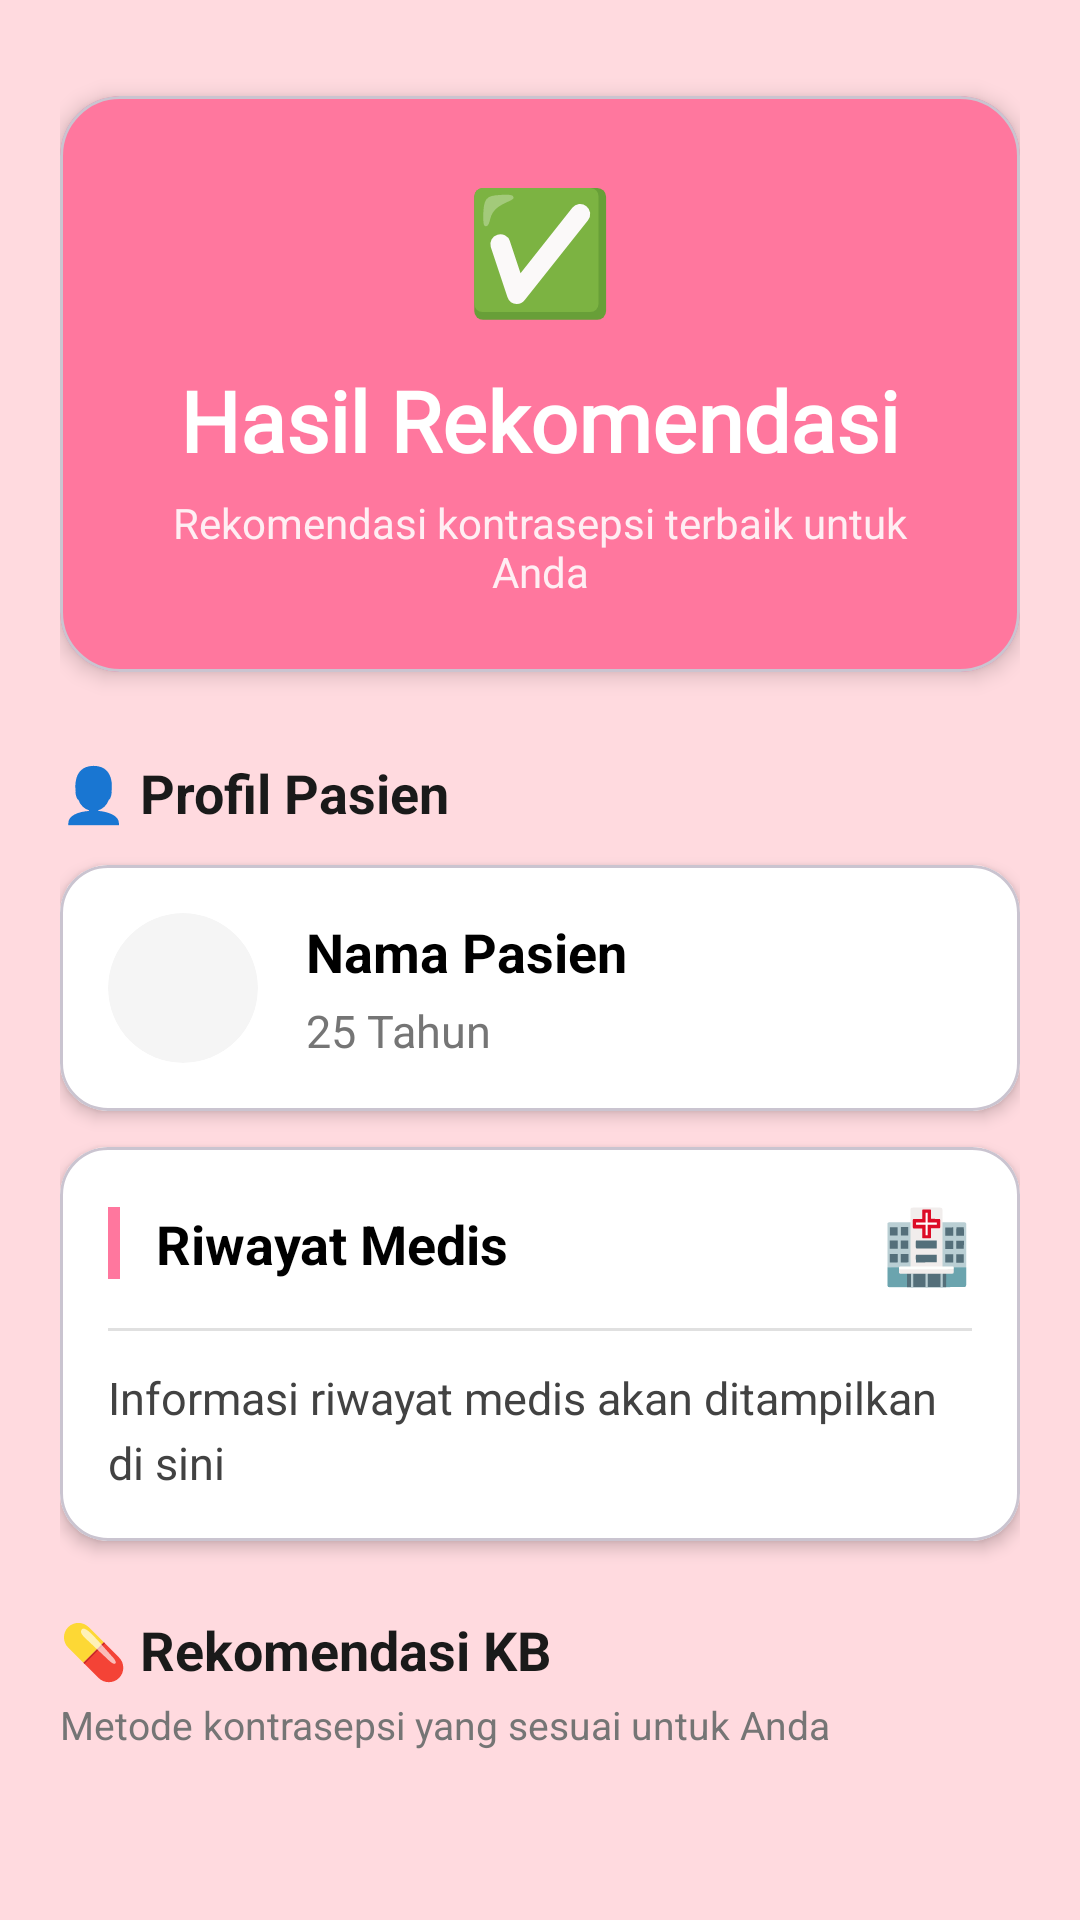

Produce the Android XML layout that renders to this screen, including the resource entries it uses.
<!-- AndroidManifest.xml: application theme Theme.TemanKB -->
<!-- res/layout/activity_hasilrekomendasi.xml -->
<?xml version="1.0" encoding="utf-8"?>
<ScrollView xmlns:android="http://schemas.android.com/apk/res/android"
    xmlns:app="http://schemas.android.com/apk/res-auto"
    xmlns:tools="http://schemas.android.com/tools"
    android:layout_width="match_parent"
    android:layout_height="match_parent"
    android:background="@color/bg"
    android:fillViewport="true"
    android:scrollbars="none">

    <androidx.constraintlayout.widget.ConstraintLayout
        android:layout_width="match_parent"
        android:layout_height="wrap_content"
        android:paddingStart="20dp"
        android:paddingEnd="20dp"
        android:paddingTop="16dp"
        android:paddingBottom="24dp"
        tools:context=".HasilRekomendasiActivity">

        
        <com.google.android.material.card.MaterialCardView
            android:id="@+id/headerCard"
            android:layout_width="0dp"
            android:layout_height="wrap_content"
            android:layout_marginTop="16dp"
            app:cardBackgroundColor="@color/tombol"
            app:cardCornerRadius="20dp"
            app:cardElevation="4dp"
            app:layout_constraintEnd_toEndOf="parent"
            app:layout_constraintStart_toStartOf="parent"
            app:layout_constraintTop_toTopOf="parent">

            <LinearLayout
                android:layout_width="match_parent"
                android:layout_height="wrap_content"
                android:orientation="vertical"
                android:padding="24dp"
                android:gravity="center">

                <TextView
                    android:layout_width="wrap_content"
                    android:layout_height="wrap_content"
                    android:text="✅"
                    android:textSize="40sp" />

                <TextView
                    android:id="@+id/textView"
                    android:layout_width="wrap_content"
                    android:layout_height="wrap_content"
                    android:layout_marginTop="12dp"
                    android:fontFamily="@font/lato_bold"
                    android:text="Hasil Rekomendasi"
                    android:textColor="@android:color/white"
                    android:textSize="28sp"
                    android:textStyle="bold" />

                <TextView
                    android:layout_width="wrap_content"
                    android:layout_height="wrap_content"
                    android:layout_marginTop="6dp"
                    android:text="Rekomendasi kontrasepsi terbaik untuk Anda"
                    android:textColor="#E0FFFFFF"
                    android:textSize="14sp"
                    android:gravity="center" />
            </LinearLayout>
        </com.google.android.material.card.MaterialCardView>

        
        <TextView
            android:id="@+id/sectionProfil"
            android:layout_width="wrap_content"
            android:layout_height="wrap_content"
            android:layout_marginTop="28dp"
            android:text="👤 Profil Pasien"
            android:textColor="#1A1A1A"
            android:textSize="18sp"
            android:textStyle="bold"
            app:layout_constraintStart_toStartOf="parent"
            app:layout_constraintTop_toBottomOf="@id/headerCard" />

        
        <com.google.android.material.card.MaterialCardView
            android:id="@+id/card1"
            android:layout_width="0dp"
            android:layout_height="wrap_content"
            android:layout_marginTop="12dp"
            app:cardCornerRadius="16dp"
            app:cardElevation="3dp"
            app:cardBackgroundColor="@android:color/white"
            app:layout_constraintTop_toBottomOf="@id/sectionProfil"
            app:layout_constraintStart_toStartOf="parent"
            app:layout_constraintEnd_toEndOf="parent">

            <LinearLayout
                android:layout_width="match_parent"
                android:layout_height="wrap_content"
                android:orientation="vertical"
                android:padding="16dp">

                <LinearLayout
                    android:layout_width="match_parent"
                    android:layout_height="wrap_content"
                    android:orientation="horizontal"
                    android:gravity="center_vertical">

                    <androidx.cardview.widget.CardView
                        android:layout_width="50dp"
                        android:layout_height="50dp"
                        app:cardCornerRadius="25dp"
                        app:cardBackgroundColor="#F5F5F5"
                        app:cardElevation="0dp">

                        <ImageView
                            android:id="@+id/imageView4"
                            android:layout_width="30dp"
                            android:layout_height="30dp"
                            android:layout_gravity="center"
                            android:src="@drawable/user"
                            android:backgroundTint="@color/tombol" />
                    </androidx.cardview.widget.CardView>

                    <LinearLayout
                        android:layout_width="0dp"
                        android:layout_weight="1"
                        android:layout_height="wrap_content"
                        android:orientation="vertical"
                        android:layout_marginStart="16dp">

                        <TextView
                            android:id="@+id/tvNama"
                            android:layout_width="wrap_content"
                            android:layout_height="wrap_content"
                            android:text="Nama Pasien"
                            android:textSize="18sp"
                            android:textStyle="bold"
                            android:textColor="@color/black" />

                        <TextView
                            android:id="@+id/tvUmur"
                            android:layout_width="wrap_content"
                            android:layout_height="wrap_content"
                            android:layout_marginTop="4dp"
                            android:text="25 Tahun"
                            android:textSize="15sp"
                            android:textColor="#757575" />
                    </LinearLayout>

                </LinearLayout>
            </LinearLayout>
        </com.google.android.material.card.MaterialCardView>

        












        
        <com.google.android.material.card.MaterialCardView
            android:id="@+id/card2"
            android:layout_width="0dp"
            android:layout_height="wrap_content"
            android:layout_marginTop="12dp"
            app:cardCornerRadius="16dp"
            app:cardElevation="3dp"
            app:cardBackgroundColor="@android:color/white"
            app:layout_constraintTop_toBottomOf="@id/card1"
            app:layout_constraintStart_toStartOf="parent"
            app:layout_constraintEnd_toEndOf="parent">

            <LinearLayout
                android:layout_width="match_parent"
                android:layout_height="wrap_content"
                android:orientation="vertical"
                android:padding="16dp">

                <LinearLayout
                    android:layout_width="match_parent"
                    android:layout_height="wrap_content"
                    android:orientation="horizontal"
                    android:gravity="center_vertical">

                    <View
                        android:layout_width="4dp"
                        android:layout_height="24dp"
                        android:background="@color/tombol"
                        android:layout_marginEnd="12dp" />

                    <TextView
                        android:id="@+id/kb1"
                        android:layout_width="0dp"
                        android:layout_weight="1"
                        android:layout_height="wrap_content"
                        android:text="Riwayat Medis"
                        android:textSize="18sp"
                        android:textStyle="bold"
                        android:textColor="@color/black" />

                    <TextView
                        android:layout_width="wrap_content"
                        android:layout_height="wrap_content"
                        android:text="🏥"
                        android:textSize="24sp" />
                </LinearLayout>

                <View
                    android:layout_width="match_parent"
                    android:layout_height="1dp"
                    android:layout_marginTop="12dp"
                    android:layout_marginBottom="12dp"
                    android:background="#E0E0E0" />

                <TextView
                    android:id="@+id/tvRiwayatMedis"
                    android:layout_width="match_parent"
                    android:layout_height="wrap_content"
                    android:text="Informasi riwayat medis akan ditampilkan di sini"
                    android:textSize="15sp"
                    android:textColor="#424242"
                    android:lineSpacingExtra="4dp" />

            </LinearLayout>
        </com.google.android.material.card.MaterialCardView>

        
        <TextView
            android:id="@+id/sectionRekomendasi"
            android:layout_width="wrap_content"
            android:layout_height="wrap_content"
            android:layout_marginTop="24dp"
            android:text="💊 Rekomendasi KB"
            android:textColor="#1A1A1A"
            android:textSize="18sp"
            android:textStyle="bold"
            app:layout_constraintStart_toStartOf="parent"
            app:layout_constraintTop_toBottomOf="@id/card2" />

        <TextView
            android:id="@+id/tvSubRekomendasi"
            android:layout_width="0dp"
            android:layout_height="wrap_content"
            android:layout_marginTop="4dp"
            android:text="Metode kontrasepsi yang sesuai untuk Anda"
            android:textColor="#757575"
            android:textSize="13sp"
            app:layout_constraintEnd_toEndOf="parent"
            app:layout_constraintStart_toStartOf="parent"
            app:layout_constraintTop_toBottomOf="@id/sectionRekomendasi" />

        
        <androidx.recyclerview.widget.RecyclerView
            android:id="@+id/rvmedis"
            android:layout_width="0dp"
            android:layout_height="wrap_content"
            android:layout_marginTop="12dp"
            android:layout_marginBottom="20dp"
            android:clipToPadding="false"
            android:paddingBottom="8dp"
            app:layout_constraintTop_toBottomOf="@id/tvSubRekomendasi"
            app:layout_constraintStart_toStartOf="parent"
            app:layout_constraintEnd_toEndOf="parent"
            app:layout_constraintBottom_toBottomOf="parent"
            tools:listitem="@layout/hasilrekomen"
            tools:itemCount="3" />

    </androidx.constraintlayout.widget.ConstraintLayout>
</ScrollView>
<!-- res/layout/hasilrekomen.xml (included above) -->
<?xml version="1.0" encoding="utf-8"?>
<RelativeLayout xmlns:android="http://schemas.android.com/apk/res/android"
    android:layout_width="match_parent"
    android:layout_height="wrap_content"
    xmlns:app="http://schemas.android.com/apk/res-auto"
    android:padding="8dp">

    <androidx.cardview.widget.CardView
        android:id="@+id/card4"
        android:layout_width="match_parent"
        android:layout_height="wrap_content"
        android:layout_marginBottom="12dp"
        android:layout_centerHorizontal="true"
        app:cardBackgroundColor="@color/white"
        app:cardCornerRadius="15dp"
        app:cardElevation="6dp">

        <RelativeLayout
            android:layout_width="match_parent"
            android:layout_height="wrap_content"
            android:padding="16dp">

            <TextView
                android:id="@+id/kb1"
                android:layout_width="wrap_content"
                android:layout_height="wrap_content"
                android:text="IUD Cu"
                android:textColor="@color/black"
                android:textSize="18sp"
                android:textStyle="bold" />

            <TextView
                android:id="@+id/tvkb1"
                android:layout_width="match_parent"
                android:layout_height="wrap_content"
                android:layout_below="@id/kb1"
                android:layout_marginTop="8dp"
                android:text="Intrauterine Device (IUD) atau Alat Kontrasepsi Dalam Rahim"
                android:textColor="@color/black"
                android:textSize="15sp" />

            <Button
                android:id="@+id/btn"
                android:layout_width="match_parent"
                android:layout_height="50dp"
                android:backgroundTint="@color/tombol"
                android:layout_marginTop="20dp"
                android:text="Lihat Detail"
                android:textColor="@color/white"
                android:textSize="18sp"
                android:textStyle="bold"
                app:cornerRadius="8dp"
                android:layout_below="@id/tvkb1" />

        </RelativeLayout>

    </androidx.cardview.widget.CardView>

</RelativeLayout>
<!-- resources referenced by this layout -->
<resources>
  <color name="bg">#FFDADF</color>
  <color name="black">#FF000000</color>
  <color name="tombol">#FF779E</color>
  <color name="white">#FFFFFFFF</color>
  <style name="Theme.TemanKB" parent="Base.Theme.TemanKB" />
  <style name="Base.Theme.TemanKB" parent="Theme.Material3.DayNight.NoActionBar">
          
          
      </style>
</resources>
